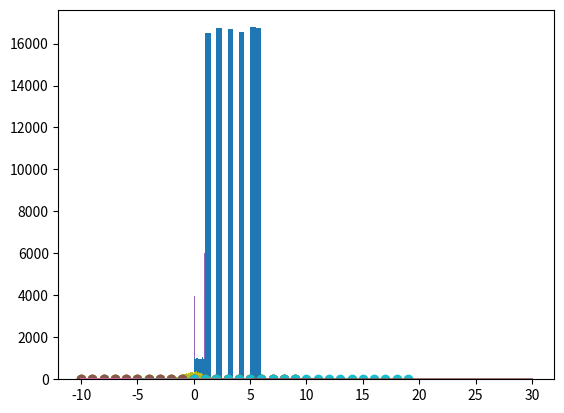

Here is the Python script that generated this plot:
import scipy.stats
import matplotlib.pyplot as plt
import numpy as np

help(scipy.stats)

from scipy.stats import randint
uni = randint(1, 7)

uni.pmf(8)

uni.cdf(-5)

X = uni.rvs(size = 100000)
plt.hist(X)

p = 0.8
bern = scipy.stats.bernoulli(p)

bern.pmf(0)

bern.cdf(0)

numrange = range(-10, 10)
plt.plot(numrange, bern.pmf(numrange), 'o')

p = 0.6
bern = scipy.stats.bernoulli(p)
plt.plot(numrange, bern.pmf(numrange), 'o')

plt.plot(numrange, bern.cdf(numrange))

X = bern.rvs(size = 10000)
plt.hist(X)

p = 0.5
n = 2
binomial = scipy.stats.binom(n, p)

binomial.pmf(2)

plt.plot(numrange, binomial.pmf(numrange), 'o')

binomial.cdf(2)

plt.plot(numrange, binomial.cdf(numrange))

X = binomial.rvs(size = 100)
plt.hist(X)


p = 0.5
n = 20
binomial = scipy.stats.binom(n, p)
X = binomial.rvs(size = 100)
plt.hist(X, bins = 20)

x = range(20)
plt.plot(x, binomial.pmf(x), 'o')
plt.vlines(x, 0, binomial.pmf(x))

print(x)

from scipy.stats import uniform
cuni = uniform()
test = cuni.rvs(size=10)
print(test)
print(test[0])

X = cuni.rvs(size = 1000000)
plt.hist(X, bins = 1000)
plt.show()

X = cuni.rvs(size = 10)
plt.hist(X, bins = 10)
plt.show()

numrange = np.linspace(-0.1, 1.1, 100)
plt.plot(numrange, cuni.pdf(numrange))

plt.plot(numrange, cuni.cdf(numrange))

cuni = uniform(0, 10)
numrange = np.linspace(-1, 11, 100)
plt.plot(numrange, cuni.pdf(numrange))

cuni = uniform(5, 20)
numrange = np.linspace(-1, 30, 100)
plt.plot(numrange, cuni.pdf(numrange))

from scipy.stats import norm
normal = norm(0,1)

numrange = np.linspace(-5, 5, 100)
plt.plot(numrange, normal.pdf(numrange))

plt.plot(numrange, normal.cdf(numrange))

X = normal.rvs(size = 100000)
plt.hist(X, bins = 1000)
plt.show()

